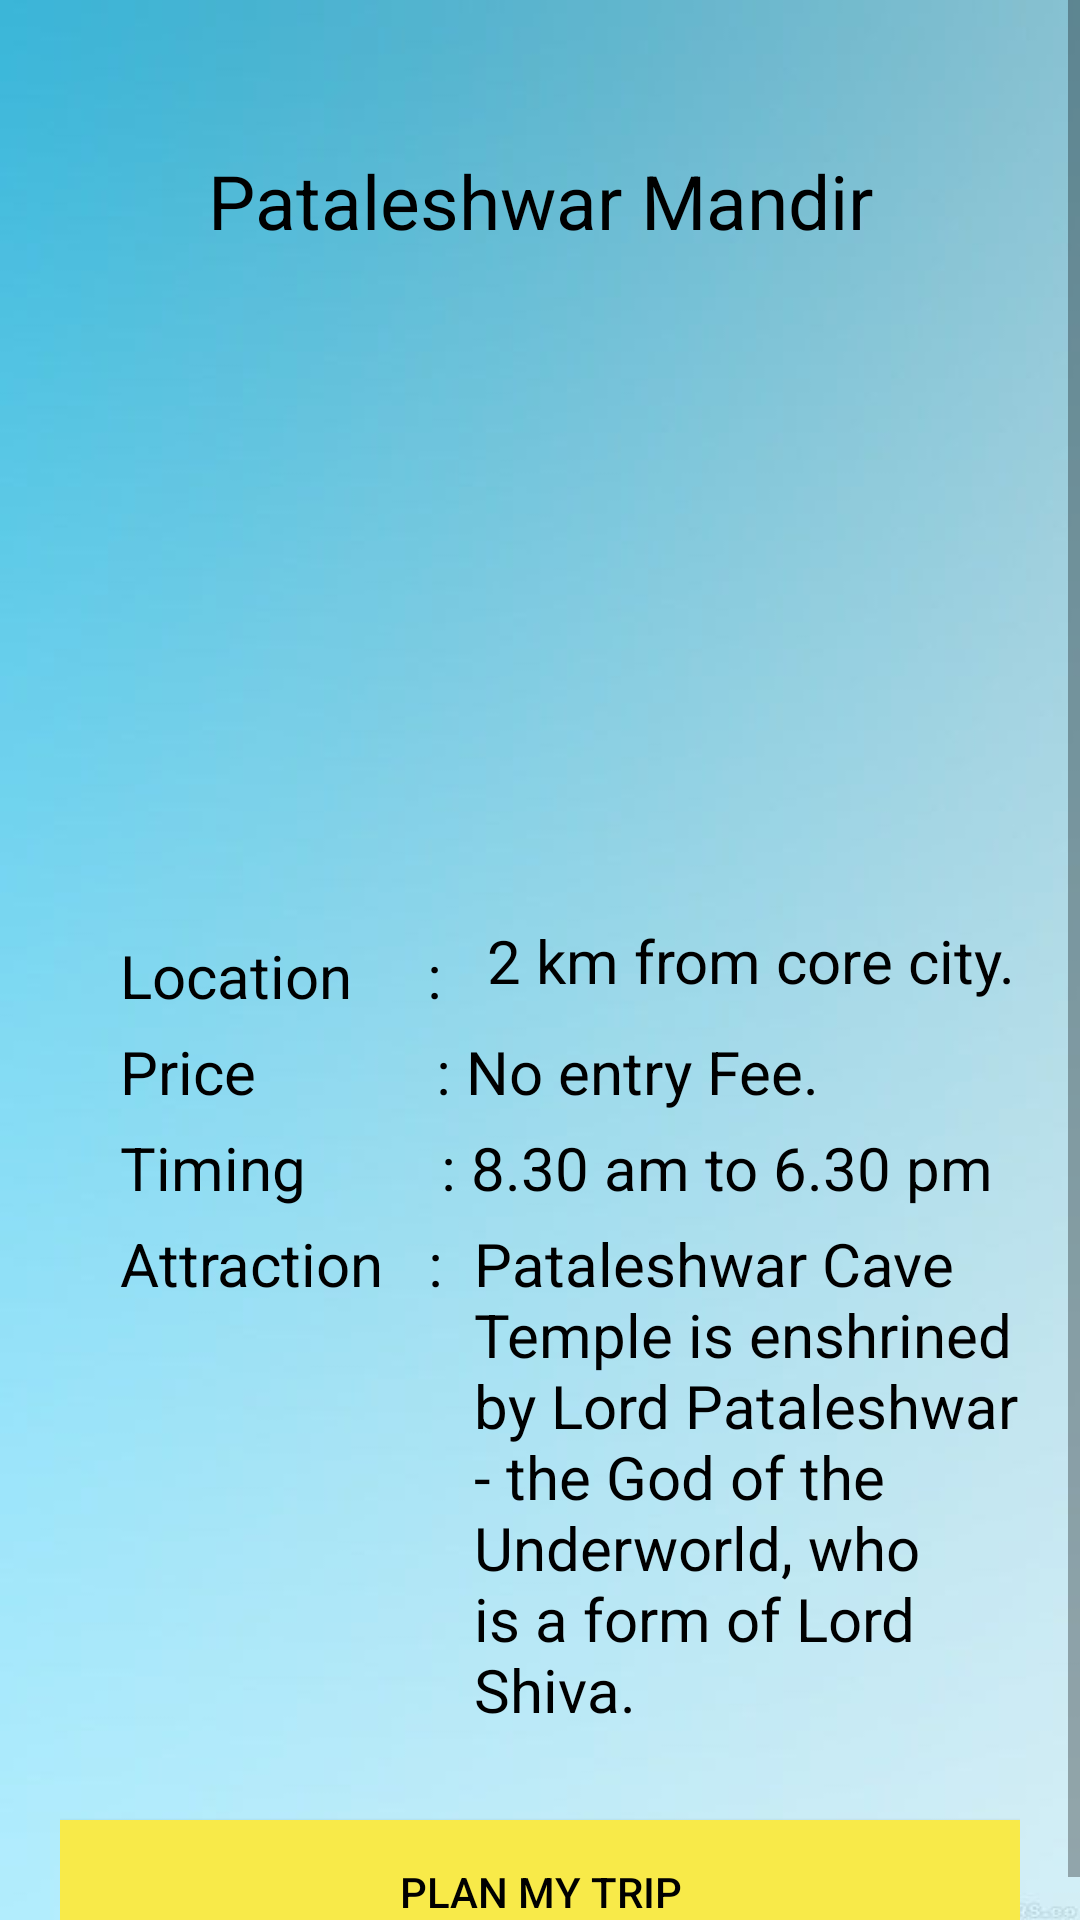

Here is an Android app screen rendered from its layout file. Give the layout XML and the strings, colors and styles it references.
<!-- AndroidManifest.xml: application theme Theme.Yatrika_Travel -->
<!-- res/layout/pataleshwar.xml -->
<?xml version="1.0" encoding="utf-8"?>
<ScrollView xmlns:android="http://schemas.android.com/apk/res/android"
    xmlns:app="http://schemas.android.com/apk/res-auto"
    xmlns:tools="http://schemas.android.com/tools"
    android:layout_width="match_parent"
    android:layout_height="match_parent"
    tools:context="LoginProcess.Pataleshwar"
    android:background="@drawable/plain_sky">

    <LinearLayout
        android:layout_width="match_parent"
        android:layout_height="match_parent"
        android:layout_margin="20dp"
        android:orientation="vertical">

        <ImageView
            android:layout_width="wrap_content"
            android:layout_height="wrap_content"
            android:src="@drawable/simple_back_icon"
            app:tint="@color/black"
            android:onClick="openPuneTemples"/>

        <TextView
            android:layout_width="match_parent"
            android:layout_height="wrap_content"
            android:layout_marginTop="30dp"
            android:text="Pataleshwar Mandir"
            android:gravity="center"
            android:textSize="25dp"
            android:textColor="@color/black"/>

        <ImageView
            android:layout_width="wrap_content"
            android:layout_height="218dp"
            android:layout_marginHorizontal="40dp"
            android:src="@drawable/pataleshwar" />
        <RelativeLayout
            android:layout_width="wrap_content"
            android:layout_height="wrap_content">


            <TextView
                android:id="@+id/location"
                android:layout_width="wrap_content"
                android:layout_height="wrap_content"
                android:layout_marginTop="10dp"
                android:layout_marginLeft="20dp"
                android:text="Location     : "
                android:textSize="20dp"
                android:textColor="@color/black"/>

            <TextView
                android:layout_width="match_parent"
                android:layout_height="wrap_content"
                android:layout_toRightOf="@+id/location"
                android:layout_marginTop="5dp"
                android:layout_marginLeft="5dp"
                android:text=" 2 km from core city."
                android:textSize="20dp"
                android:textColor="@color/black"/>

        </RelativeLayout>



        <TextView
            android:layout_width="match_parent"
            android:layout_height="wrap_content"
            android:layout_marginTop="5dp"
            android:layout_marginLeft="20dp"
            android:text="Price            : No entry Fee."
            android:textSize="20dp"
            android:textColor="@color/black"/>

        <TextView
            android:layout_width="match_parent"
            android:layout_height="wrap_content"
            android:layout_marginTop="5dp"
            android:layout_marginLeft="20dp"
            android:text="Timing         : 8.30 am to 6.30 pm"
            android:textSize="20dp"
            android:textColor="@color/black"/>

        <RelativeLayout
            android:layout_width="wrap_content"
            android:layout_height="wrap_content">

            <TextView
                android:id="@+id/attraction"
                android:layout_width="wrap_content"
                android:layout_height="wrap_content"
                android:layout_marginTop="5dp"
                android:layout_marginLeft="20dp"
                android:text="Attraction   : "
                android:textSize="20dp"
                android:textColor="@color/black"/>

            <TextView
                android:layout_width="match_parent"
                android:layout_height="wrap_content"
                android:layout_toRightOf="@+id/attraction"
                android:layout_marginTop="5dp"
                android:layout_marginLeft="5dp"
                android:text="Pataleshwar Cave Temple is enshrined by Lord Pataleshwar - the God of the Underworld, who is a form of Lord Shiva."
                android:textSize="20dp"
                android:textColor="@color/black"/>


        </RelativeLayout>

        <Button
            android:id="@+id/pataleshwarTrip"
            android:layout_width="match_parent"
            android:layout_height="wrap_content"
            android:layout_marginTop="30dp"
            android:background="@color/primary_color"
            android:text="Plan my trip"
            android:textColor="@color/black"/>

    </LinearLayout>

</ScrollView>
<!-- resources referenced by this layout -->
<resources>
  <color name="black">#FF000000</color>
  <color name="primary_color">#F8EA49</color>
  <!-- drawable plain_sky: jpg bitmap (drawable, 9536 bytes) -->
  <style name="Theme.Yatrika_Travel" parent="Theme.MaterialComponents.DayNight.NoActionBar.Bridge">
          
          <item name="colorPrimary">@color/purple_500</item>
          <item name="colorPrimaryVariant">@color/purple_700</item>
          <item name="colorOnPrimary">@color/white</item>
          
          <item name="colorSecondary">@color/teal_200</item>
          <item name="colorSecondaryVariant">@color/teal_700</item>
          <item name="colorOnSecondary">@color/black</item>
          
          <item name="android:statusBarColor" tools:targetApi="l">?attr/colorPrimaryVariant</item>
          
      </style>
  <color name="purple_500">#FF6200EE</color>
  <color name="purple_700">#FF3700B3</color>
  <color name="white">#FFFFFFFF</color>
  <color name="teal_200">#FF03DAC5</color>
  <color name="teal_700">#FF018786</color>
</resources>
